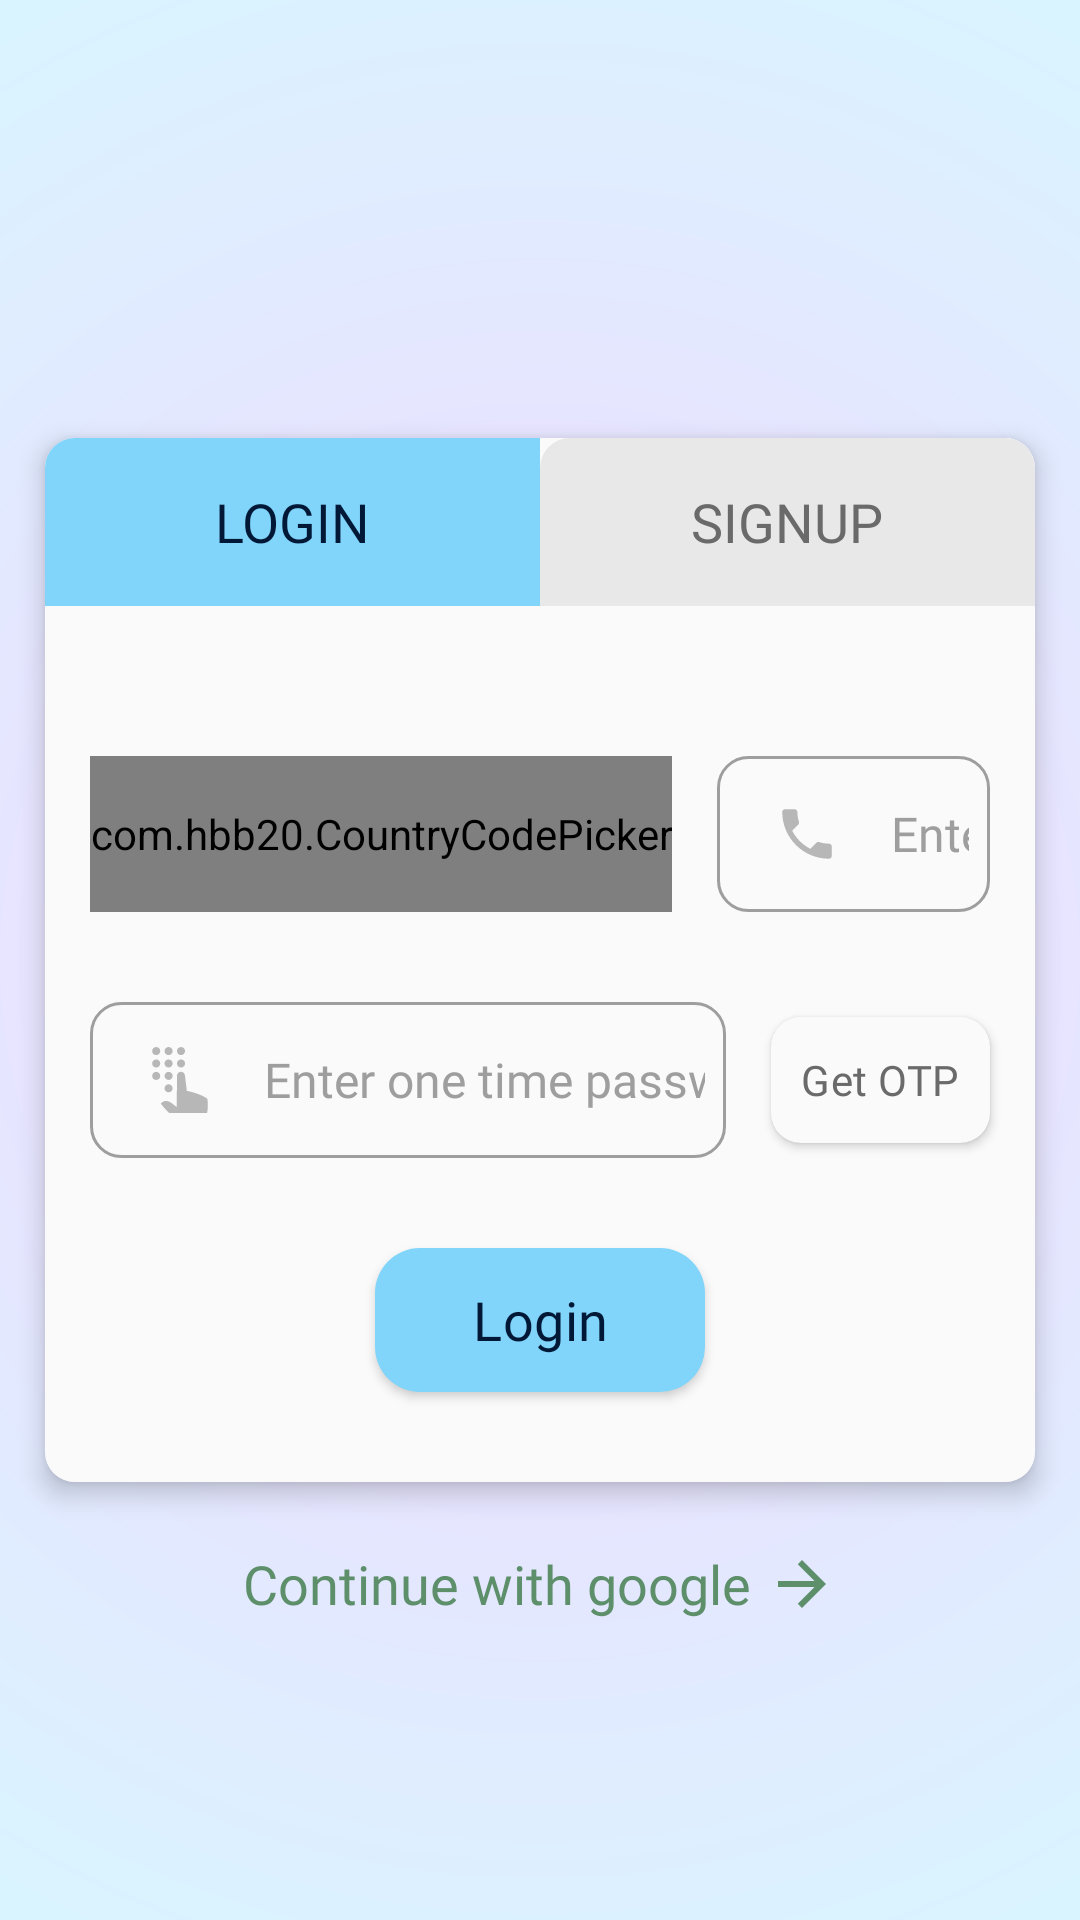

This screen was rendered from an Android layout file. Write that file and the resources it references.
<!-- AndroidManifest.xml: activity theme Theme.BusinessManagement -->
<!-- res/layout/activity_franchiser_auth1.xml -->
<?xml version="1.0" encoding="utf-8"?>
<androidx.constraintlayout.widget.ConstraintLayout xmlns:android="http://schemas.android.com/apk/res/android"
    xmlns:app="http://schemas.android.com/apk/res-auto"
    xmlns:tools="http://schemas.android.com/tools"
    android:layout_width="match_parent"
    android:layout_height="match_parent"
    android:background="@drawable/bg"
    tools:context=".FranchiserAuth1Activity"
    android:animateLayoutChanges="true">

    
    <androidx.cardview.widget.CardView
        android:id="@+id/card_acc_type_franchiser1"
        android:layout_width="match_parent"
        android:layout_height="wrap_content"
        android:background="@color/white"
        android:layout_marginHorizontal="15dp"
        app:cardCornerRadius="10dp"
        app:cardElevation="5dp"
        app:layout_constraintBottom_toBottomOf="parent"
        app:layout_constraintEnd_toEndOf="parent"
        app:layout_constraintStart_toStartOf="parent"
        app:layout_constraintTop_toTopOf="parent"
        android:animateLayoutChanges="true">

        
        <RelativeLayout
            android:background="@color/white"
            android:layout_width="match_parent"
            android:layout_height="wrap_content"
            android:animateLayoutChanges="true">

            
            <TextView
                android:id="@+id/tvBtn_franchiser1_auth_login"
                android:layout_width="match_parent"
                android:layout_height="56dp"
                android:layout_toStartOf="@id/view1"
                android:background="@drawable/primary_partition_bg"
                android:fontFamily="@font/roboto_bold"
                android:gravity="center"
                android:text="@string/login"
                android:textColor="@color/Maastricht_Blue"
                android:textSize="18sp"
                />

            
            <View
                android:id="@+id/view1"
                android:layout_width="0dp"
                android:layout_height="56dp"
                android:layout_centerHorizontal="true" />

            
            <TextView
                android:id="@+id/tvBtn_franchiser1_auth_signup"
                android:layout_width="match_parent"
                android:layout_height="56dp"
                android:layout_toEndOf="@id/view1"
                android:background="@drawable/secondary_partition_bg"
                android:fontFamily="@font/roboto_bold"
                android:gravity="center"
                android:textAllCaps="true"
                android:text="@string/signup"
                android:textColor="@color/Dim_Gray"
                android:textSize="18sp" />

            
            <com.hbb20.CountryCodePicker
                android:id="@+id/ccp3"
                android:layout_width="wrap_content"
                android:layout_height="wrap_content"
                android:layout_alignTop="@id/ll_franchiser1_auth_phone"
                android:layout_alignBottom="@id/ll_franchiser1_auth_phone"
                android:layout_marginStart="15dp"
                android:background="@drawable/edt_bg"
                android:gravity="center"
                app:ccpDialog_backgroundColor="@color/white"
                app:ccpDialog_textColor="@color/black"
                app:ccp_contentColor="@color/black"
                app:ccp_countryPreference="us,in"
                app:ccp_showArrow="false"
                app:ccp_showNameCode="false" />

            
            <LinearLayout
                android:id="@+id/ll_franchiser1_auth_phone"
                android:layout_width="match_parent"
                android:layout_height="wrap_content"
                android:layout_below="@id/tvBtn_franchiser1_auth_login"
                android:layout_marginHorizontal="15dp"
                android:layout_marginTop="50dp"
                android:layout_toEndOf="@id/ccp3"
                android:background="@drawable/edt_bg"
                android:orientation="horizontal"
                android:padding="2dp">

                <ImageView
                    android:id="@+id/iv_franchiser1_auth_phone_logo"
                    android:layout_width="56dp"
                    android:layout_height="48dp"
                    android:contentDescription="@string/phone_logo"
                    android:padding="13dp"
                    app:srcCompat="@drawable/phone_logo" />

                <EditText
                    android:id="@+id/edt_franchiser1_auth_phone"
                    android:layout_width="match_parent"
                    android:layout_height="48dp"
                    android:layout_marginEnd="5dp"
                    android:autofillHints="phone"
                    android:background="@color/white"
                    android:ems="10"
                    android:fontFamily="@font/roboto"
                    android:hint="@string/enter_mobile_number"
                    android:inputType="phone"
                    android:textColor="@color/Maastricht_Blue"
                    android:textColorHint="@color/Gray_Hint"
                    android:textSize="16sp"
                    tools:ignore="TextContrastCheck" />
            </LinearLayout>

            
            <LinearLayout
                android:id="@+id/ll_franchisee1_auth_otp"
                android:layout_width="match_parent"
                android:layout_height="wrap_content"
                android:layout_below="@id/ll_franchiser1_auth_phone"
                android:layout_marginHorizontal="15dp"
                android:layout_marginTop="30dp"
                android:layout_toStartOf="@id/card_OTP_switch3"
                android:background="@drawable/edt_bg"
                android:orientation="horizontal"
                android:padding="2dp"
                android:visibility="visible"
                tools:visibility="visible">

                <ImageView
                    android:id="@+id/iv_franchisee1_auth_otp_logo"
                    android:layout_width="56dp"
                    android:layout_height="48dp"
                    android:contentDescription="@string/otp_logo"
                    android:padding="13dp"
                    app:srcCompat="@drawable/otp_logo"
                    app:tint="#B7B7B7" />

                <EditText
                    android:id="@+id/edt_franchiser1_auth_otp"
                    android:layout_width="match_parent"
                    android:layout_height="48dp"
                    android:layout_marginEnd="5dp"
                    android:background="@color/white"
                    android:ems="10"
                    android:fontFamily="@font/roboto"
                    android:hint="@string/enter_one_time_password"
                    android:importantForAutofill="no"
                    android:inputType="number"
                    android:textColor="@color/Maastricht_Blue"
                    android:textColorHint="@color/Gray_Hint"
                    android:textSize="16sp"
                    tools:ignore="TextContrastCheck" />
            </LinearLayout>

            
            <androidx.cardview.widget.CardView
                android:id="@+id/card_OTP_switch3"
                android:layout_width="wrap_content"
                android:layout_height="wrap_content"
                android:layout_below="@id/ll_franchiser1_auth_phone"
                android:layout_alignTop="@id/ll_franchisee1_auth_otp"
                android:layout_alignBottom="@id/ll_franchisee1_auth_otp"
                android:layout_alignParentEnd="true"
                android:layout_marginVertical="5dp"
                android:layout_marginEnd="15dp"
                android:elevation="@dimen/cardview_compat_inset_shadow"
                android:visibility="visible"
                app:cardBackgroundColor="@color/white"
                app:cardCornerRadius="10dp"
                tools:visibility="visible">

                
                <TextView
                    android:id="@+id/otp2"
                    android:layout_width="match_parent"
                    android:layout_height="match_parent"
                    android:layout_gravity="center"
                    android:layout_marginStart="10dp"
                    android:layout_marginTop="10dp"
                    android:layout_marginEnd="10dp"
                    android:layout_marginBottom="10dp"
                    android:background="@color/white"
                    android:fontFamily="@font/roboto_bold"
                    android:gravity="center"
                    android:letterSpacing="0.01"
                    android:tag="stage1"
                    android:text="@string/get_otp"
                    android:textColor="@color/Dim_Gray" />
            </androidx.cardview.widget.CardView>

            
            <androidx.appcompat.widget.AppCompatButton
                android:id="@+id/btn_franchiser1_auth_login_button"
                android:layout_width="match_parent"
                android:layout_height="wrap_content"
                android:layout_below="@id/card_OTP_switch3"
                android:layout_marginHorizontal="110dp"
                android:layout_marginVertical="30dp"
                android:background="@drawable/primary_button_bg"
                android:elevation="5dp"
                android:fontFamily="@font/roboto_bold"
                android:letterSpacing="0.01"
                android:tag="login"
                android:text="@string/login_sentence_case"
                android:textAllCaps="false"
                android:textColor="@color/Maastricht_Blue"
                android:textSize="18sp" />

            

            <ProgressBar
                android:id="@+id/progress_enter3"
                style="?android:attr/progressBarStyleHorizontal"
                android:theme="@style/ProgressBarStyle"
                android:layout_width="match_parent"
                android:layout_height="wrap_content"
                android:indeterminate="true"
                android:layout_below="@id/tvBtn_franchiser1_auth_login"
                android:visibility="gone">
            </ProgressBar>

        </RelativeLayout>
    </androidx.cardview.widget.CardView>

    <TextView
        android:id="@+id/tv_google3"
        android:layout_width="wrap_content"
        android:layout_height="wrap_content"
        android:layout_marginTop="10dp"
        android:clickable="true"
        android:drawablePadding="5dp"
        android:focusable="true"
        android:gravity="center"
        android:fontFamily="@font/roboto"
        android:minHeight="48dp"
        android:text="Continue with google"
        android:textColor="#5C8F6A"
        app:drawableTint="#5C8F6A"
        android:textSize="18sp"
        app:layout_constraintEnd_toEndOf="parent"
        app:layout_constraintStart_toStartOf="parent"
        app:layout_constraintTop_toBottomOf="@+id/card_acc_type_franchiser1"
        app:drawableEndCompat="@drawable/arrow_logo" />
</androidx.constraintlayout.widget.ConstraintLayout>
<!-- resources referenced by this layout -->
<resources>
  <color name="Dim_Gray">#6a6a6a</color>
  <color name="Gray_Hint">#9e9e9e</color>
  <color name="Maastricht_Blue">#011936</color>
  <color name="black">#FF000000</color>
  <color name="white">#FAFAFA</color>
  <!-- drawable arrow_logo (drawable) -->
  <vector android:autoMirrored="true" android:height="24dp"
      android:tint="@color/Gray_Hint" android:viewportHeight="24"
      android:viewportWidth="24" android:width="24dp" xmlns:android="http://schemas.android.com/apk/res/android">
      <path android:fillColor="@android:color/white" android:pathData="M12,4l-1.41,1.41L16.17,11H4v2h12.17l-5.58,5.59L12,20l8,-8z"/>
  </vector>
  <!-- drawable bg (drawable) -->
  <shape
      xmlns:android="http://schemas.android.com/apk/res/android"
      android:shape="rectangle">
  
      <gradient
          android:type="radial"
          android:centerX="50%"
          android:centerY="50%"
          android:startColor="#F4D6FF"
          android:endColor="#D9F4FF"
          android:gradientRadius="100%"
          />
  
  </shape>
  <!-- drawable edt_bg (drawable) -->
  <?xml version="1.0" encoding="utf-8"?>
  <shape xmlns:android="http://schemas.android.com/apk/res/android">
  <solid android:color="@color/white"/>
      <corners android:radius="10dp"/>
      <stroke android:color="@color/Gray_Hint" android:width="1dp"/>
  </shape>
  <!-- drawable phone_logo (drawable) -->
  <vector android:height="64dp" android:tint="#B7B7B7"
      android:viewportHeight="24" android:viewportWidth="24"
      android:width="64dp" xmlns:android="http://schemas.android.com/apk/res/android">
      <path android:fillColor="@android:color/white" android:pathData="M6.62,10.79c1.44,2.83 3.76,5.14 6.59,6.59l2.2,-2.2c0.27,-0.27 0.67,-0.36 1.02,-0.24 1.12,0.37 2.33,0.57 3.57,0.57 0.55,0 1,0.45 1,1V20c0,0.55 -0.45,1 -1,1 -9.39,0 -17,-7.61 -17,-17 0,-0.55 0.45,-1 1,-1h3.5c0.55,0 1,0.45 1,1 0,1.25 0.2,2.45 0.57,3.57 0.11,0.35 0.03,0.74 -0.25,1.02l-2.2,2.2z"/>
  </vector>
  <!-- drawable primary_button_bg (drawable) -->
  <?xml version="1.0" encoding="utf-8"?>
  <shape xmlns:android="http://schemas.android.com/apk/res/android">
  <solid android:color="@color/secondary_blue"/>
      <corners android:radius="15dp"/>
  </shape>
  <!-- drawable primary_partition_bg (drawable) -->
  <?xml version="1.0" encoding="utf-8"?>
  <shape xmlns:android="http://schemas.android.com/apk/res/android">
  <solid android:color="@color/secondary_blue"/>
  </shape>
  <!-- drawable secondary_partition_bg (drawable) -->
  <?xml version="1.0" encoding="utf-8"?>
  <shape xmlns:android="http://schemas.android.com/apk/res/android">
      <solid android:color="#E8E8E8"/>
      <corners android:topLeftRadius="10dp" android:topRightRadius="10dp"/>
  </shape>
  <string name="enter_mobile_number">Enter mobile number</string>
  <string name="enter_one_time_password">Enter one time password</string>
  <string name="get_otp">Get OTP</string>
  <string name="login">LOGIN</string>
  <string name="login_sentence_case">Login</string>
  <string name="otp_logo">otp logo</string>
  <string name="phone_logo">phone logo</string>
  <string name="signup">SignUp</string>
  <style name="ProgressBarStyle">
          <item name="colorAccent">@color/Gray_Hint</item>
      </style>
  <style name="Theme.BusinessManagement" parent="Theme.MaterialComponents.Light.DarkActionBar">
          
          <item name="colorPrimary">@color/purple_500</item>
          <item name="colorPrimaryVariant">@color/purple_700</item>
          <item name="colorOnPrimary">@color/white</item>
          
          <item name="colorSecondary">@color/teal_200</item>
          <item name="colorSecondaryVariant">@color/teal_700</item>
          <item name="colorOnSecondary">@color/black</item>
          
          <item name="android:statusBarColor">#000000</item>
          
      </style>
  <color name="secondary_blue">#81D4FA</color>
  <color name="purple_500">#FF6200EE</color>
  <color name="purple_700">#FF3700B3</color>
  <color name="teal_200">#FF03DAC5</color>
  <color name="teal_700">#FF018786</color>
</resources>
